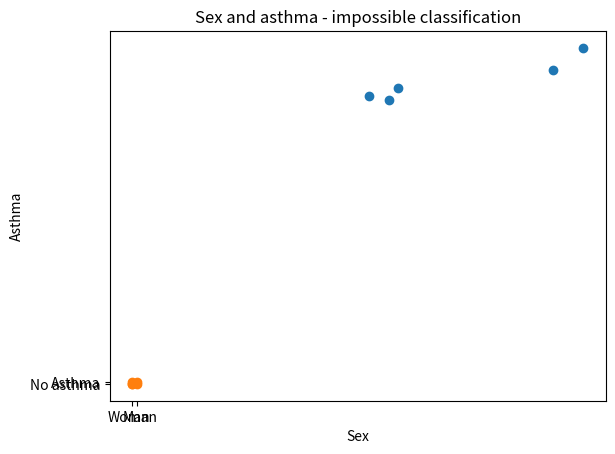

The script that saved this image:
import matplotlib.pyplot as plt

# [ Data ]
# Płeć, Długość życia, Waga, Wzrost, Astma
data = [
    (1, 75, 104.2, 195, 0),
    (0, 87, 61.5, 172, 0),
    (0, 73, 54.8, 167, 1),
    (1, 56, 97.2, 182, 1),
    (0, 94, 59.3, 165, 0),
]


# [ Weight and height ]
x_range = [row[2] for row in data]  # weight
y_range = [row[3] for row in data]  # height

plt.xticks(range(int(min(x_range)), int(max(x_range)+1), 5))
plt.xlabel("Weight")
plt.ylabel("Height")
plt.title("Weight and height - possible classification")
plt.plot(x_range, y_range, "o")

plt.show()


# [ Sex and asthma ]
x_range = [row[0] for row in data]  # sex
y_range = [row[-1] for row in data]  # asthma

plt.yticks(list(set(y_range)), ["No asthma", "Asthma"])
plt.xticks(list(set(x_range)), ["Woman", "Man"])
plt.xlabel("Sex")
plt.ylabel("Asthma")
plt.title("Sex and asthma - impossible classification")
plt.plot(x_range, y_range, "o")

plt.show()
